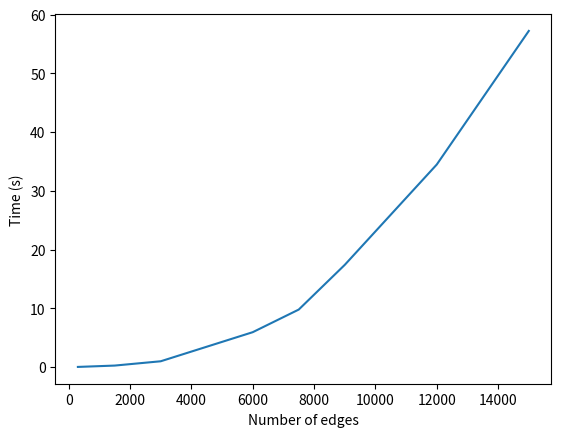

Python code for this plot:
import matplotlib.pyplot as plt
x = [
    100 + 198,
    500 + 998,
    1000 + 1998,
    2000 + 3998,
    2500 + 4998,
    3000 + 5998,
    4000 + 7998,
    5000 + 9998,
]

y = [
    0.016000986099243164,
    0.24541902542114258,
    0.9779431819915771,
    5.930091142654419,
    9.780675888061523,
    17.391530990600586,
    34.47745680809021,
    57.222944021224976,


]
print('asdf')

plt.plot(x, y)
plt.xlabel('Number of edges')
plt.ylabel('Time (s)')
plt.show()